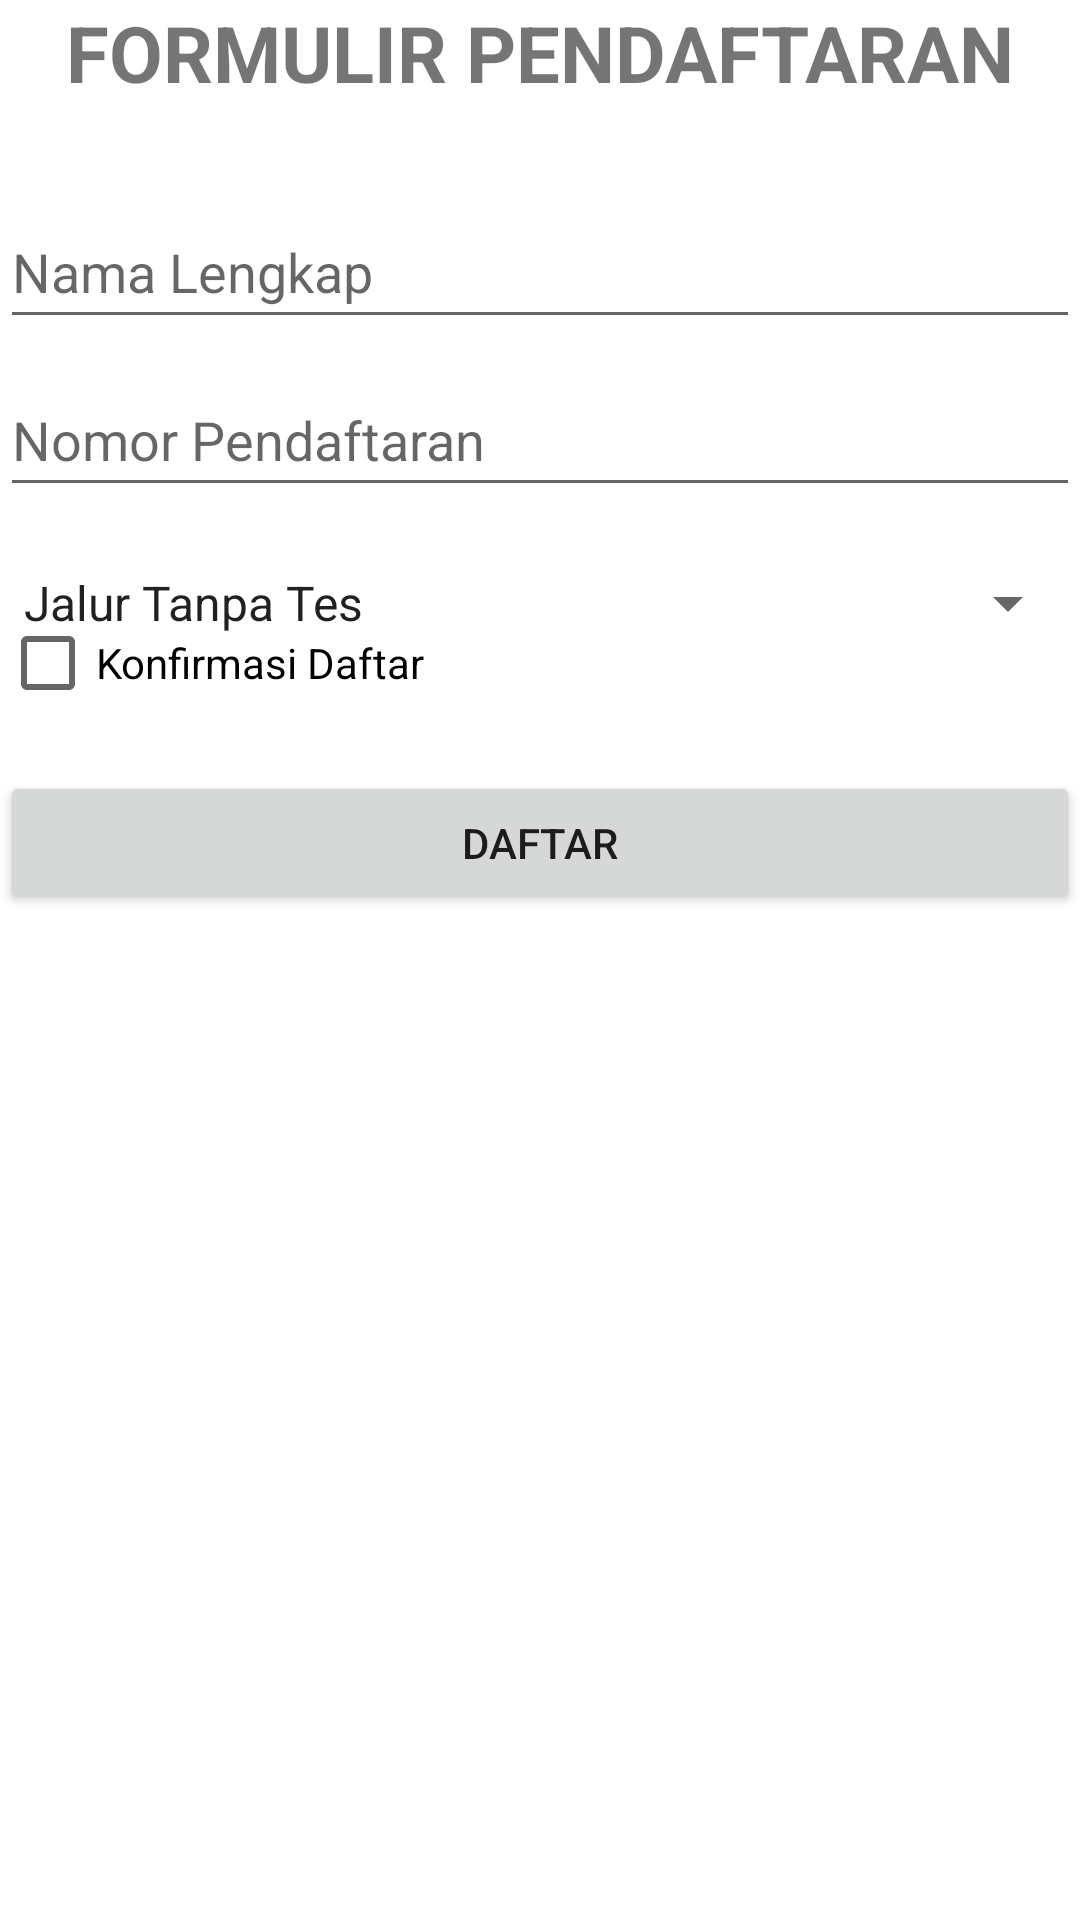

Write the Android layout XML for this screen, with the resource values it uses.
<!-- AndroidManifest.xml: application theme Theme.UTSSALWAF -->
<!-- res/layout/activity_main.xml -->
<?xml version="1.0" encoding="utf-8"?>
<RelativeLayout
xmlns:android="http://schemas.android.com/apk/res/android"
    xmlns:app="http://schemas.android.com/apk/res-auto"
    xmlns:tools="http://schemas.android.com/tools"
    android:layout_width="match_parent"
    android:layout_height="match_parent"
    android:orientation="vertical"
    android:layout_margin="16dp"
    tools:context=".MainActivity">

    <TextView
        android:id="@+id/tv_judul"
        android:layout_width="wrap_content"
        android:layout_height="wrap_content"
        android:text="FORMULIR PENDAFTARAN"
        android:textStyle="bold"
        android:textSize="26sp"
        android:layout_centerHorizontal="true"
        android:layout_marginBottom="30dp"/>

    <EditText
        android:id="@+id/et_nama_lengkap"
        android:layout_width="match_parent"
        android:layout_height="wrap_content"
        android:layout_below="@+id/tv_judul"
        android:hint="Nama Lengkap"
        android:inputType="text"
        android:minHeight="48dp" />

    <EditText
        android:id="@+id/et_nomor_pendaftaran"
        android:layout_width="match_parent"
        android:layout_height="wrap_content"
        android:layout_below="@id/et_nama_lengkap"
        android:layout_marginTop="8dp"
        android:hint="Nomor Pendaftaran"
        android:inputType="number"
        android:minHeight="48dp" />

    <Spinner
        android:id="@+id/sp_Jalur_Pendaftaran"
        android:layout_width="match_parent"
        android:layout_height="wrap_content"
        android:layout_below="@id/et_nomor_pendaftaran"
        android:layout_marginTop="8dp"
        android:entries="@array/arr_jenispendaftaran"
        android:minHeight="48dp" />

    <CheckBox
        android:id="@+id/cb_Konfirmasi"
        android:layout_width="wrap_content"
        android:layout_height="wrap_content"
        android:layout_below="@+id/et_nomor_pendaftaran"
        android:layout_marginTop="28dp"
        android:text="Konfirmasi Daftar" />

    <Button
        android:id="@+id/btn_daftar"
        android:layout_width="match_parent"
        android:layout_height="wrap_content"
        android:layout_marginTop="32dp"
        android:text="DAFTAR"
        android:layout_below="@id/sp_Jalur_Pendaftaran"/>

</RelativeLayout>
<!-- resources referenced by this layout -->
<resources>
  <string-array name="arr_jenispendaftaran">
          <item> Jalur Tanpa Tes</item>
          <item> Tes Tertulis</item>
          <item> Tes Wawancara</item>
          <item> rekomendasi</item>
      </string-array>
  <style name="Theme.UTSSALWAF" parent="Theme.MaterialComponents.DayNight.DarkActionBar">
          
          <item name="colorPrimary">@color/teal_700</item>
          <item name="colorPrimaryVariant">@color/teal_700</item>
          <item name="colorOnPrimary">@color/white</item>
          
          <item name="colorSecondary">@color/teal_200</item>
          <item name="colorSecondaryVariant">@color/teal_700</item>
          <item name="colorOnSecondary">@color/black</item>
          
          <item name="android:statusBarColor">?attr/colorPrimaryVariant</item>
          
      </style>
  <!-- not gathered from this repository: default colours our renderer supplied (Android Studio template values) -->
  <color name="teal_200">#FF03DAC5</color>
  <color name="teal_700">#FF018786</color>
  <color name="black">#FF000000</color>
  <color name="white">#FFFFFFFF</color>
</resources>
